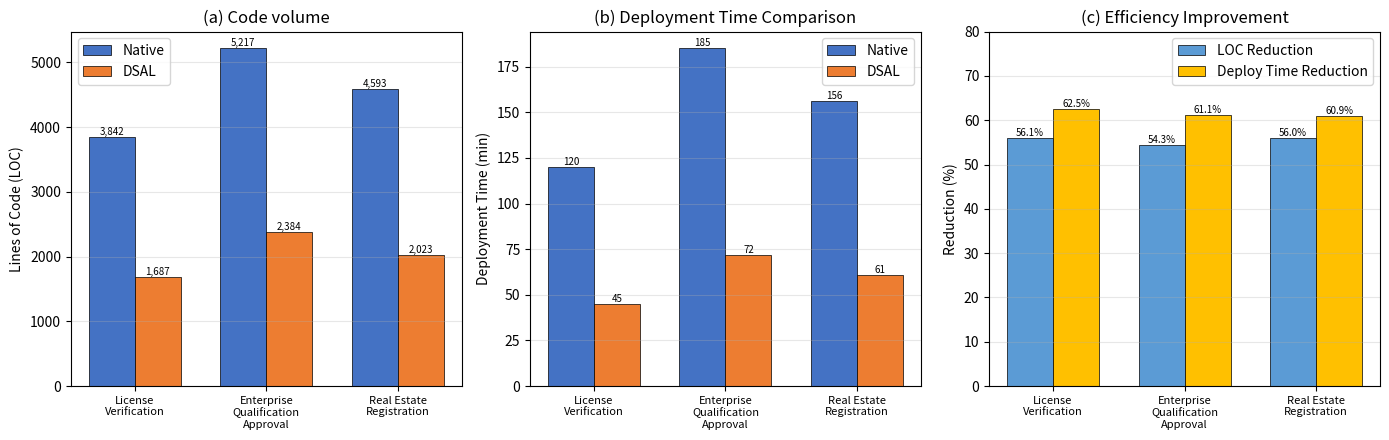

This chart was generated by the following Python code:
import matplotlib
# Use a non-interactive backend so the script can run reproducibly on servers and CI.
matplotlib.use("Agg")
import matplotlib.pyplot as plt
import numpy as np

# Data from Table 7 (Raw LOC and Deployment Time Data per Scenario)
scenarios = ['License\nVerification', 'Enterprise\nQualification\nApproval', 'Real Estate\nRegistration']
native_loc = [3842, 5217, 4593]
dsal_loc = [1687, 2384, 2023]
native_deploy = [120, 185, 156]
dsal_deploy = [45, 72, 61]

loc_reduction = [(n - d) / n * 100 for n, d in zip(native_loc, dsal_loc)]
deploy_reduction = [(n - d) / n * 100 for n, d in zip(native_deploy, dsal_deploy)]

fig, axes = plt.subplots(1, 3, figsize=(14, 4.5))

x = np.arange(len(scenarios))
width = 0.35

# Chart 1: LOC Comparison
bars1 = axes[0].bar(x - width/2, native_loc, width, label='Native', color='#4472C4', edgecolor='black', linewidth=0.5)
bars2 = axes[0].bar(x + width/2, dsal_loc, width, label='DSAL', color='#ED7D31', edgecolor='black', linewidth=0.5)
axes[0].set_ylabel('Lines of Code (LOC)')
axes[0].set_title('(a) Code volume')
axes[0].set_xticks(x)
axes[0].set_xticklabels(scenarios, fontsize=8)
axes[0].legend()
axes[0].grid(axis='y', alpha=0.3)
for bar in bars1:
    axes[0].text(bar.get_x() + bar.get_width()/2., bar.get_height(), f'{int(bar.get_height()):,}',
                ha='center', va='bottom', fontsize=7)
for bar in bars2:
    axes[0].text(bar.get_x() + bar.get_width()/2., bar.get_height(), f'{int(bar.get_height()):,}',
                ha='center', va='bottom', fontsize=7)

# Chart 2: Deployment Time Comparison
bars3 = axes[1].bar(x - width/2, native_deploy, width, label='Native', color='#4472C4', edgecolor='black', linewidth=0.5)
bars4 = axes[1].bar(x + width/2, dsal_deploy, width, label='DSAL', color='#ED7D31', edgecolor='black', linewidth=0.5)
axes[1].set_ylabel('Deployment Time (min)')
axes[1].set_title('(b) Deployment Time Comparison')
axes[1].set_xticks(x)
axes[1].set_xticklabels(scenarios, fontsize=8)
axes[1].legend()
axes[1].grid(axis='y', alpha=0.3)
for bar in bars3:
    axes[1].text(bar.get_x() + bar.get_width()/2., bar.get_height(), f'{int(bar.get_height())}',
                ha='center', va='bottom', fontsize=7)
for bar in bars4:
    axes[1].text(bar.get_x() + bar.get_width()/2., bar.get_height(), f'{int(bar.get_height())}',
                ha='center', va='bottom', fontsize=7)

# Chart 3: Reduction Percentages
bars5 = axes[2].bar(x - width/2, loc_reduction, width, label='LOC Reduction', color='#5B9BD5', edgecolor='black', linewidth=0.5)
bars6 = axes[2].bar(x + width/2, deploy_reduction, width, label='Deploy Time Reduction', color='#FFC000', edgecolor='black', linewidth=0.5)
axes[2].set_ylabel('Reduction (%)')
axes[2].set_title('(c) Efficiency Improvement')
axes[2].set_xticks(x)
axes[2].set_xticklabels(scenarios, fontsize=8)
axes[2].legend()
axes[2].grid(axis='y', alpha=0.3)
axes[2].set_ylim(0, 80)
for bar in bars5:
    axes[2].text(bar.get_x() + bar.get_width()/2., bar.get_height(), f'{bar.get_height():.1f}%',
                ha='center', va='bottom', fontsize=7)
for bar in bars6:
    axes[2].text(bar.get_x() + bar.get_width()/2., bar.get_height(), f'{bar.get_height():.1f}%',
                ha='center', va='bottom', fontsize=7)

plt.tight_layout()
plt.savefig('figure8.png', dpi=300, bbox_inches='tight')
plt.savefig('figure8.pdf', bbox_inches='tight')
plt.close(fig)
